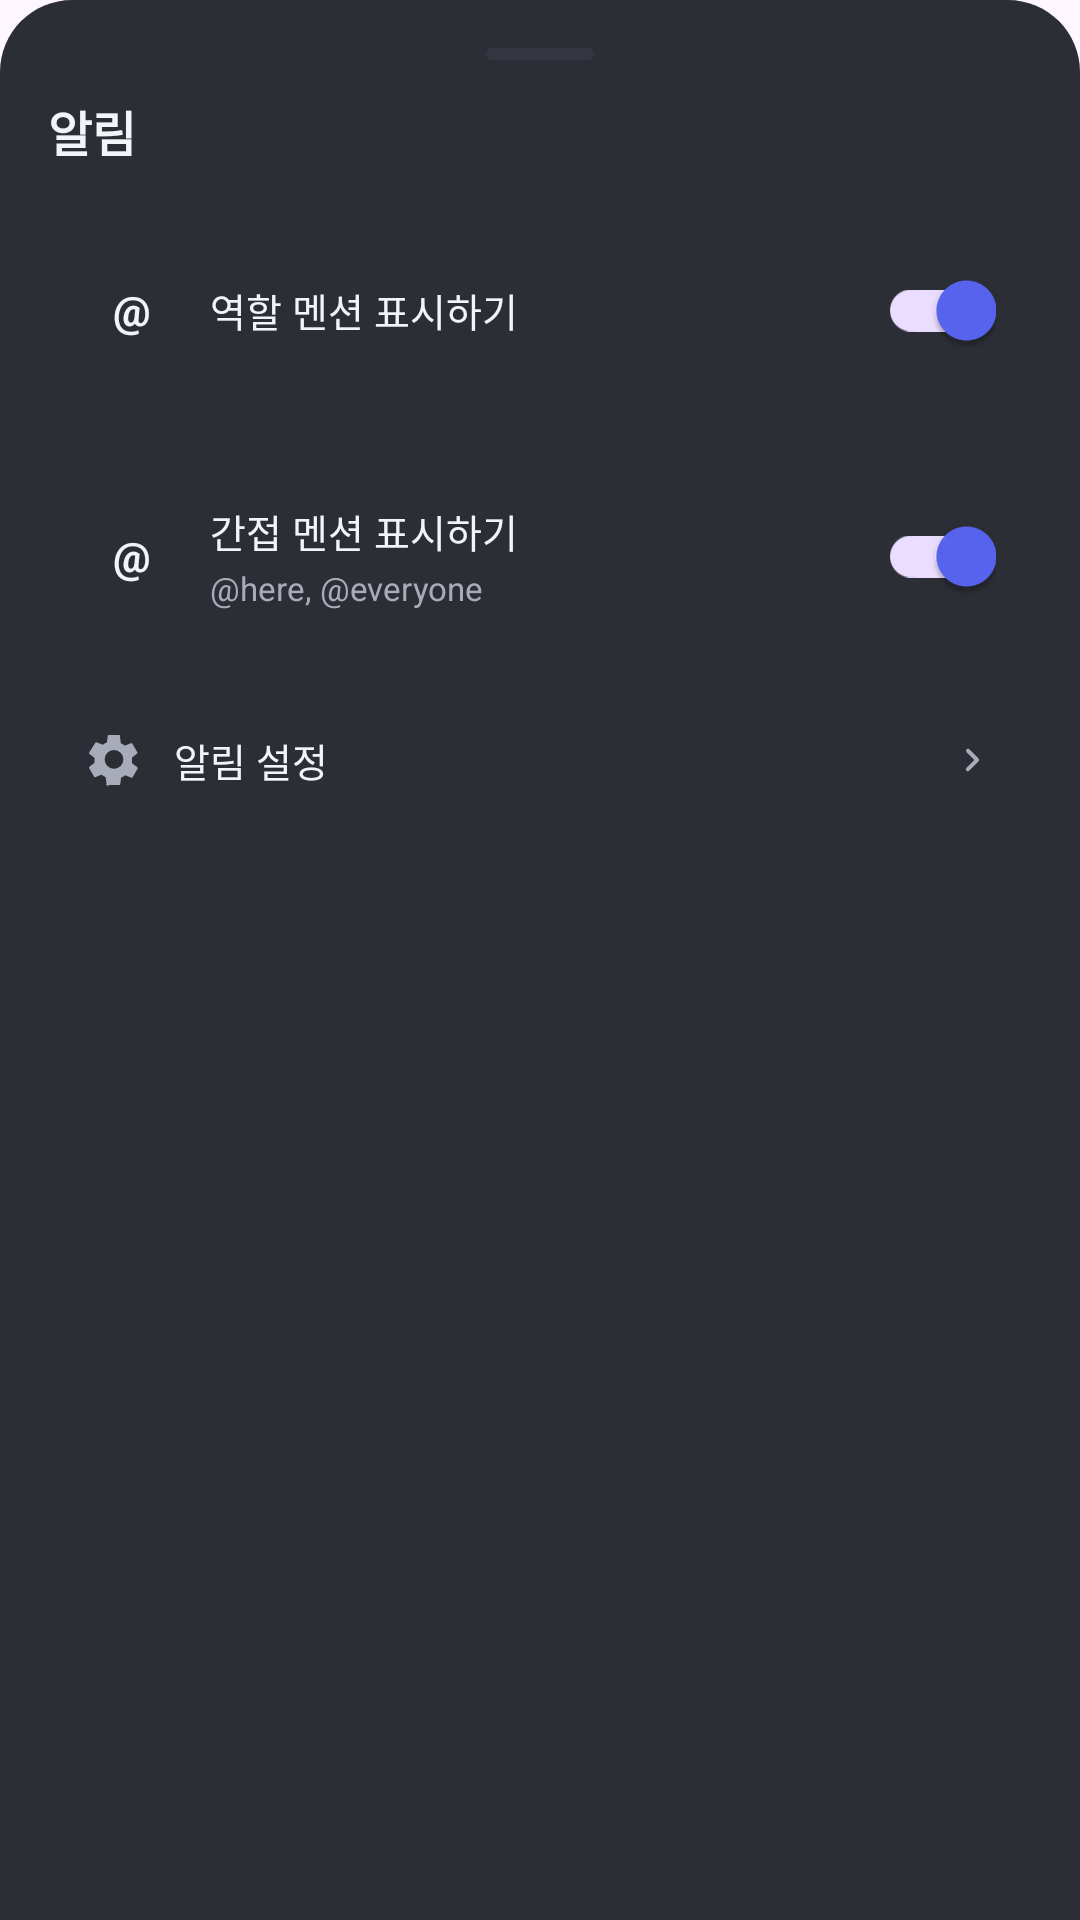

The Android layout XML behind this screen, and the referenced resources:
<!-- AndroidManifest.xml: application theme Theme.DiscordApp -->
<!-- res/layout/sheet_notifications.xml -->
<?xml version="1.0" encoding="utf-8"?>
<LinearLayout
    xmlns:android="http://schemas.android.com/apk/res/android"
    android:layout_width="match_parent"
    android:layout_height="wrap_content"
    android:background="@drawable/bg_sheet"
    android:orientation="vertical"
    android:padding="16dp">

    <View
        android:layout_width="36dp"
        android:layout_height="4dp"
        android:layout_gravity="center_horizontal"
        android:background="@drawable/bg_sheet_handle" />

    <TextView
        android:layout_width="wrap_content"
        android:layout_height="wrap_content"
        android:layout_marginTop="12dp"
        android:text="@string/notifications_sheet_title"
        android:textColor="@color/text_primary_dark"
        android:textSize="16sp"
        android:textStyle="bold" />

    <LinearLayout
        android:layout_width="match_parent"
        android:layout_height="wrap_content"
        android:layout_marginTop="12dp"
        android:background="@drawable/bg_dark_card"
        android:gravity="center_vertical"
        android:orientation="horizontal"
        android:padding="12dp">

        <TextView
            android:layout_width="32dp"
            android:layout_height="32dp"
            android:background="@drawable/bg_avatar_circle"
            android:backgroundTint="@color/dark_surface_alt"
            android:gravity="center"
            android:text="@"
            android:textColor="@color/text_primary_dark"
            android:textStyle="bold" />

        <TextView
            android:layout_width="0dp"
            android:layout_height="wrap_content"
            android:layout_marginStart="10dp"
            android:layout_weight="1"
            android:text="@string/notifications_sheet_role_mentions"
            android:textColor="@color/text_primary_dark"
            android:textSize="13sp" />

        <com.google.android.material.switchmaterial.SwitchMaterial
            android:id="@+id/roleMentionsToggle"
            android:layout_width="wrap_content"
            android:layout_height="wrap_content"
            android:checked="true" />
    </LinearLayout>

    <LinearLayout
        android:layout_width="match_parent"
        android:layout_height="wrap_content"
        android:layout_marginTop="10dp"
        android:background="@drawable/bg_dark_card"
        android:gravity="center_vertical"
        android:orientation="horizontal"
        android:padding="12dp">

        <TextView
            android:layout_width="32dp"
            android:layout_height="32dp"
            android:background="@drawable/bg_avatar_circle"
            android:backgroundTint="@color/dark_surface_alt"
            android:gravity="center"
            android:text="@"
            android:textColor="@color/text_primary_dark"
            android:textStyle="bold" />

        <LinearLayout
            android:layout_width="0dp"
            android:layout_height="wrap_content"
            android:layout_marginStart="10dp"
            android:layout_weight="1"
            android:orientation="vertical">

            <TextView
                android:layout_width="wrap_content"
                android:layout_height="wrap_content"
                android:text="@string/notifications_sheet_indirect_mentions"
                android:textColor="@color/text_primary_dark"
                android:textSize="13sp" />

            <TextView
                android:layout_width="wrap_content"
                android:layout_height="wrap_content"
                android:layout_marginTop="2dp"
                android:text="@string/notifications_sheet_indirect_subtitle"
                android:textColor="@color/text_secondary_dark"
                android:textSize="11sp" />
        </LinearLayout>

        <com.google.android.material.switchmaterial.SwitchMaterial
            android:id="@+id/indirectMentionsToggle"
            android:layout_width="wrap_content"
            android:layout_height="wrap_content"
            android:checked="true" />
    </LinearLayout>

    <LinearLayout
        android:layout_width="match_parent"
        android:layout_height="wrap_content"
        android:layout_marginTop="10dp"
        android:background="@drawable/bg_dark_card"
        android:gravity="center_vertical"
        android:orientation="horizontal"
        android:padding="12dp">

        <ImageView
            android:layout_width="20dp"
            android:layout_height="20dp"
            android:contentDescription="@string/notifications_sheet_settings"
            android:src="@drawable/ic_settings"
            android:tint="@color/text_secondary_dark" />

        <TextView
            android:layout_width="0dp"
            android:layout_height="wrap_content"
            android:layout_marginStart="10dp"
            android:layout_weight="1"
            android:text="@string/notifications_sheet_settings"
            android:textColor="@color/text_primary_dark"
            android:textSize="13sp" />

        <ImageView
            android:layout_width="16dp"
            android:layout_height="16dp"
            android:contentDescription="@string/notifications_sheet_settings"
            android:src="@drawable/ic_chevron_right"
            android:tint="@color/text_secondary_dark" />
    </LinearLayout>
</LinearLayout>
<!-- resources referenced by this layout -->
<resources>
  <color name="dark_surface_alt">#2B2D36</color>
  <color name="text_primary_dark">#F2F4F8</color>
  <color name="text_secondary_dark">#A7ACB8</color>
  <!-- drawable bg_sheet (drawable) -->
  <?xml version="1.0" encoding="utf-8"?>
  <shape xmlns:android="http://schemas.android.com/apk/res/android">
      <solid android:color="@color/sheet_background" />
      <corners android:topLeftRadius="24dp" android:topRightRadius="24dp" />
  </shape>
  <!-- drawable bg_sheet_handle (drawable) -->
  <?xml version="1.0" encoding="utf-8"?>
  <shape xmlns:android="http://schemas.android.com/apk/res/android">
      <solid android:color="@color/dark_border" />
      <corners android:radius="8dp" />
  </shape>
  <!-- drawable ic_chevron_right (drawable) -->
  <?xml version="1.0" encoding="utf-8"?>
  <vector xmlns:android="http://schemas.android.com/apk/res/android"
      android:width="24dp"
      android:height="24dp"
      android:viewportWidth="24"
      android:viewportHeight="24">
      <path
          android:fillColor="#FFFFFF"
          android:pathData="M9.29,6.71a1,1 0 0 0 0,1.41L13.17,12l-3.88,3.88a1,1 0 1 0 1.41,1.41l4.59,-4.59a1,1 0 0 0 0,-1.41l-4.59,-4.59a1,1 0 0 0 -1.41,0z" />
  </vector>
  <!-- drawable ic_settings (drawable) -->
  <?xml version="1.0" encoding="utf-8"?>
  <vector xmlns:android="http://schemas.android.com/apk/res/android"
      android:width="24dp"
      android:height="24dp"
      android:viewportWidth="24"
      android:viewportHeight="24">
      <path
          android:fillColor="#FFFFFF"
          android:pathData="M19.14,12.94c0.04,-0.31 0.06,-0.63 0.06,-0.94 0,-0.31 -0.02,-0.63 -0.06,-0.94l2.03,-1.58a0.5,0.5 0 0 0 0.12,-0.64l-1.92,-3.32a0.5,0.5 0 0 0 -0.6,-0.22l-2.39,0.96a7.03,7.03 0 0 0 -1.63,-0.94l-0.36,-2.54A0.5,0.5 0 0 0 14,2h-4a0.5,0.5 0 0 0 -0.5,0.42l-0.36,2.54c-0.59,0.24 -1.13,0.56 -1.63,0.94l-2.39,-0.96a0.5,0.5 0 0 0 -0.6,0.22L2.1,8.98a0.5,0.5 0 0 0 0.12,0.64l2.03,1.58c-0.04,0.31 -0.06,0.63 -0.06,0.94 0,0.31 0.02,0.63 0.06,0.94l-2.03,1.58a0.5,0.5 0 0 0 -0.12,0.64l1.92,3.32a0.5,0.5 0 0 0 0.6,0.22l2.39,-0.96c0.5,0.38 1.05,0.7 1.63,0.94l0.36,2.54A0.5,0.5 0 0 0 10,22h4a0.5,0.5 0 0 0 0.5,-0.42l0.36,-2.54c0.59,-0.24 1.13,-0.56 1.63,-0.94l2.39,0.96a0.5,0.5 0 0 0 0.6,-0.22l1.92,-3.32a0.5,0.5 0 0 0 -0.12,-0.64l-2.03,-1.58zM12,15.5A3.5,3.5 0 1 1 12,8a3.5,3.5 0 0 1 0,7.5z" />
  </vector>
  <string name="notifications_sheet_indirect_mentions">간접 멘션 표시하기</string>
  <string name="notifications_sheet_indirect_subtitle">@here, @everyone</string>
  <string name="notifications_sheet_role_mentions">역할 멘션 표시하기</string>
  <string name="notifications_sheet_settings">알림 설정</string>
  <string name="notifications_sheet_title">알림</string>
  <style name="Theme.DiscordApp" parent="Theme.Material3.DayNight.NoActionBar">
          <item name="colorPrimary">@color/discord_blurple</item>
          <item name="colorSecondary">@color/discord_green</item>
      </style>
  <color name="sheet_background">#2C2E36</color>
  <color name="dark_border">#343741</color>
  <color name="discord_blurple">#5865F2</color>
  <color name="discord_green">#57F287</color>
</resources>
